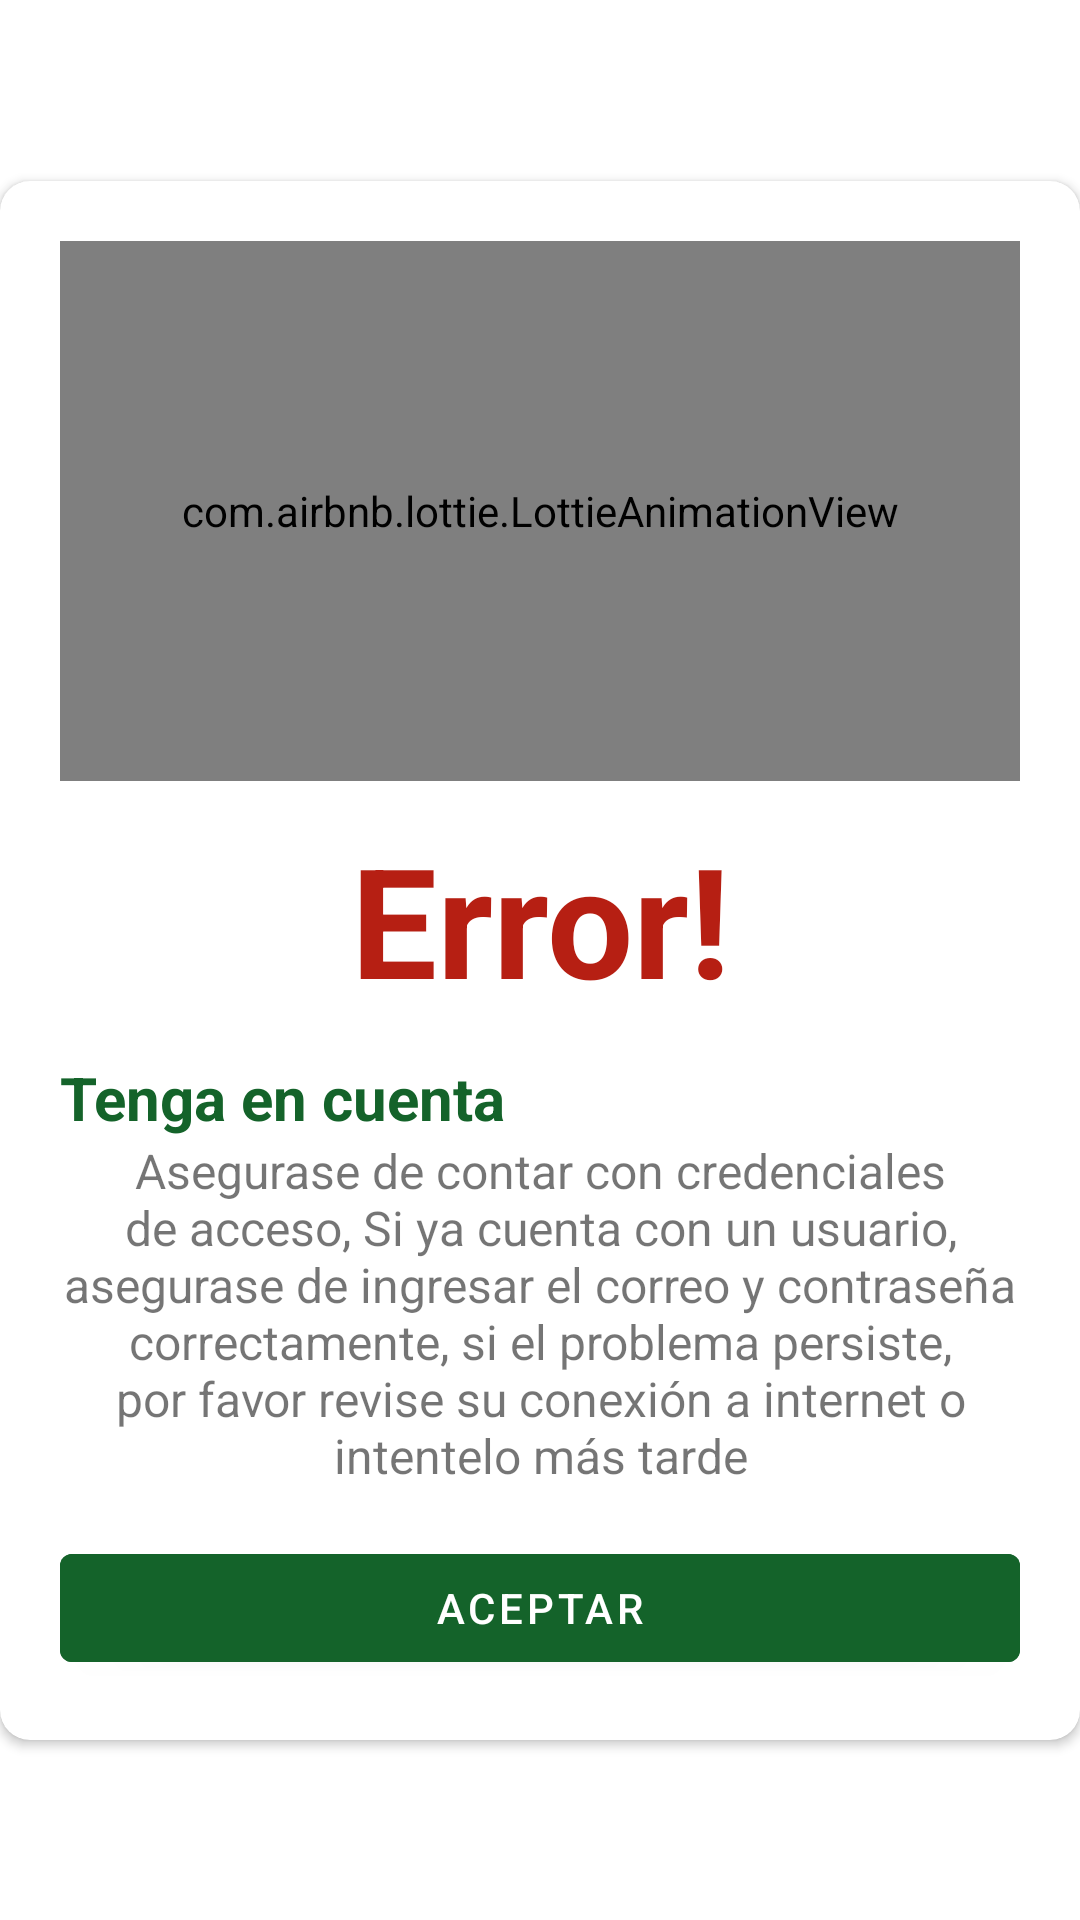

Here is an Android app screen rendered from its layout file. Give the layout XML and the strings, colors and styles it references.
<!-- AndroidManifest.xml: application theme Theme.AsproacaNew -->
<!-- res/layout/error_iniciarsesion.xml -->
<?xml version="1.0" encoding="utf-8"?>
<androidx.constraintlayout.widget.ConstraintLayout xmlns:android="http://schemas.android.com/apk/res/android"
    xmlns:app="http://schemas.android.com/apk/res-auto"
    android:layout_width="match_parent"
    android:layout_height="wrap_content"
    app:layout_constraintEnd_toEndOf="parent"
    app:layout_constraintStart_toStartOf="parent"
    app:layout_constraintTop_toTopOf="parent">

    <androidx.cardview.widget.CardView
        android:layout_width="match_parent"
        android:layout_height="wrap_content"
        android:elevation="10dp"
        app:cardCornerRadius="10dp"
        app:layout_constraintBottom_toBottomOf="parent"
        app:layout_constraintEnd_toEndOf="parent"
        app:layout_constraintStart_toStartOf="parent"
        app:layout_constraintTop_toTopOf="parent">

        <LinearLayout
            android:layout_width="match_parent"
            android:layout_height="wrap_content"
            android:orientation="vertical"
            android:padding="@dimen/margenGlobal">

            <com.airbnb.lottie.LottieAnimationView
                android:id="@+id/lottieAnimationView"
                android:layout_width="match_parent"
                android:layout_height="180dp"
                app:layout_constraintEnd_toEndOf="parent"
                app:layout_constraintStart_toStartOf="parent"
                app:layout_constraintTop_toTopOf="parent"
                app:lottie_autoPlay="true"
                app:lottie_loop="true"
                app:lottie_rawRes="@raw/error" />

            <TextView
                android:id="@+id/textView3"
                android:layout_width="match_parent"
                android:layout_height="wrap_content"
                android:layout_marginTop="12dp"
                android:text="@string/error"
                android:textAlignment="center"
                android:textColor="@color/error"
                android:textSize="@dimen/tituloSplash"
                android:textStyle="bold"
                app:layout_constraintEnd_toEndOf="@+id/lottieAnimationView"
                app:layout_constraintHorizontal_bias="1.0"
                app:layout_constraintStart_toStartOf="@+id/lottieAnimationView"
                app:layout_constraintTop_toBottomOf="@+id/lottieAnimationView" />

            <TextView
                android:layout_width="match_parent"
                android:layout_height="wrap_content"
                android:layout_marginTop="12dp"
                android:text="Tenga en cuenta "
                android:textColor="@color/verdeAsproaca"
                android:textSize="20sp"
                android:textStyle="bold" />

            <TextView
                android:textAlignment="center"
                android:layout_width="match_parent"
                android:layout_height="wrap_content"
                android:text="@string/usuarioNoExiste"
                android:textSize="16sp" />


            <com.google.android.material.button.MaterialButton
                android:id="@+id/idBtnAceptarError"
                android:layout_width="match_parent"
                android:layout_height="wrap_content"
                android:layout_marginTop="16dp"
                android:backgroundTint="@color/verdeAsproaca"
                android:text="@string/aceptar"
                app:layout_constraintEnd_toEndOf="@+id/textView4"
                app:layout_constraintHorizontal_bias="0.0"
                app:layout_constraintStart_toStartOf="@+id/textView4"
                app:layout_constraintTop_toBottomOf="@+id/textView4" />
        </LinearLayout>

    </androidx.cardview.widget.CardView>

</androidx.constraintlayout.widget.ConstraintLayout>
<!-- resources referenced by this layout -->
<resources>
  <color name="error">#B61F13</color>
  <color name="verdeAsproaca">#14632A</color>
  <dimen name="margenGlobal">20dp</dimen>
  <dimen name="tituloSplash">51sp</dimen>
  <string name="aceptar">Aceptar</string>
  <string name="error">Error!</string>
  <string name="usuarioNoExiste">Asegurase de contar con credenciales de acceso, Si ya cuenta con un usuario, asegurase de ingresar el correo y contraseña correctamente, si el problema persiste, por favor revise su conexión a internet o intentelo más tarde</string>
  <style name="Theme.AsproacaNew" parent="Theme.MaterialComponents.DayNight.DarkActionBar">
          
          <item name="colorPrimary">@color/verdeAsproaca</item>
          <item name="colorPrimaryVariant">@color/white</item>
          <item name="colorOnPrimary">@color/white</item>
          
          <item name="colorSecondary">@color/teal_200</item>
          <item name="colorSecondaryVariant">@color/teal_700</item>
          <item name="colorOnSecondary">@color/black</item>
          
          <item name="android:statusBarColor" tools:targetApi="l">?attr/colorOnSecondary</item>
          
      </style>
  <color name="white">#FFFFFFFF</color>
  <color name="teal_200">#FF03DAC5</color>
  <color name="teal_700">#FF018786</color>
  <color name="black">#FF000000</color>
</resources>
